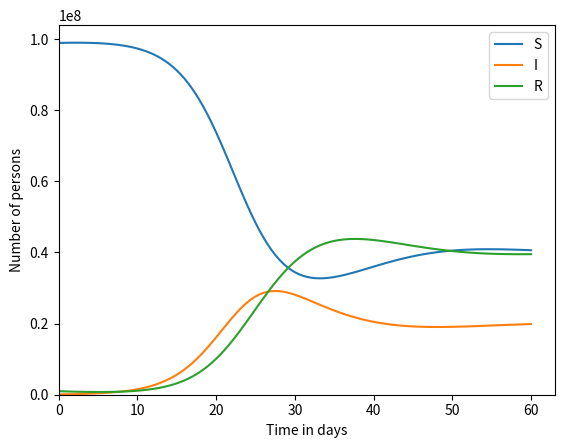

Source code (Python):
# -*- coding: utf-8 -*-
"""
Created on Fri Jul 22 22:32:41 2016

[redacted]
"""

import numpy
import matplotlib.pyplot

h= 0.5 # days
end_time = 60. # days
num_steps = int(end_time / h)
times = h * numpy.array(range(num_steps + 1))

def waning():
    transmission_coeff = 5e-9 # 1 / (day * person)
    infectious_time = 5. # days

    waning_time = infectious_time*2.0

    s = numpy.zeros(num_steps + 1)
    i = numpy.zeros(num_steps + 1)
    r = numpy.zeros(num_steps + 1)

    s[0] = 1e8 - 1e6 - 1e5
    i[0] = 1e5
    r[0] = 1e6

    for step in range(num_steps):
        s2i = h * transmission_coeff * s[step] * i[step]
        i2r = h / infectious_time * i[step]
        r2s=h/waning_time*r[step]
        ### Modify the below code
        s[step + 1] = s[step] - s2i+r2s
        i[step + 1] = i[step] + s2i - i2r
        r[step + 1] = r[step] + i2r-r2s
        ### End code to modify

    return s, i, r

s, i, r = waning()


def plot_me():
    s_plot = matplotlib.pyplot.plot(times, s, label = 'S')
    i_plot = matplotlib.pyplot.plot(times, i, label = 'I')
    r_plot = matplotlib.pyplot.plot(times, r, label = 'R')
    matplotlib.pyplot.legend(('S', 'I', 'R'), loc = 'upper right')

    axes = matplotlib.pyplot.gca()
    axes.set_xlabel('Time in days')
    axes.set_ylabel('Number of persons')
    matplotlib.pyplot.xlim(xmin = 0.)
    matplotlib.pyplot.ylim(ymin = 0.)
plot_me()